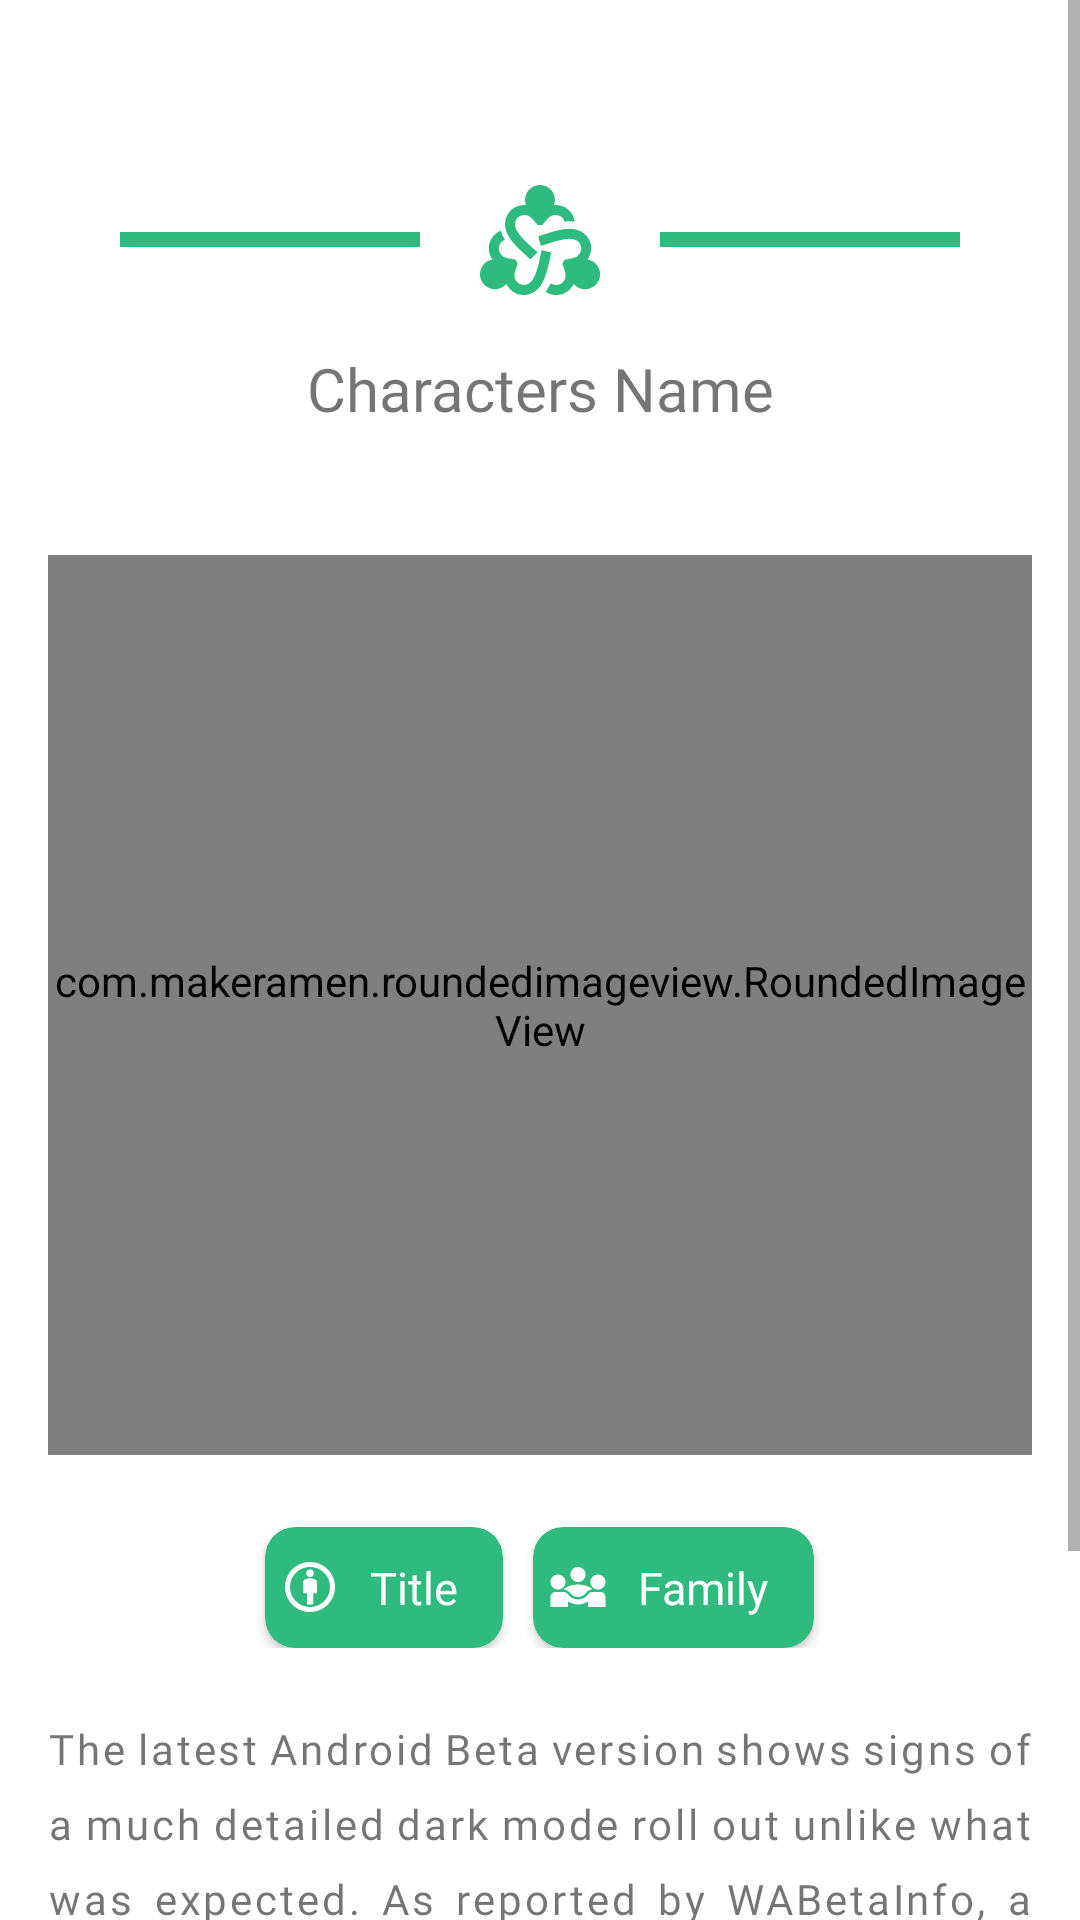

Produce the Android XML layout that renders to this screen, including the resource entries it uses.
<!-- AndroidManifest.xml: application theme Theme.GoT -->
<!-- res/layout/fragment_single_character.xml -->
<?xml version="1.0" encoding="utf-8"?>
<ScrollView xmlns:android="http://schemas.android.com/apk/res/android"
    xmlns:app="http://schemas.android.com/apk/res-auto"
    xmlns:tools="http://schemas.android.com/tools"
    android:layout_width="match_parent"
    android:background="@color/background"
    android:layout_height="match_parent"
    tools:context=".presentation.characters.SingleCharacterFragment">

    <androidx.constraintlayout.widget.ConstraintLayout
        android:layout_width="match_parent"
        android:layout_height="wrap_content"
        >

        <LinearLayout
            android:id="@+id/linearLayout1"
            android:layout_width="match_parent"
            android:layout_height="wrap_content"
            android:layout_marginTop="60dp"
            android:gravity="center"
            android:orientation="horizontal"
            app:layout_constraintEnd_toEndOf="parent"
            app:layout_constraintHorizontal_bias="0.5"
            app:layout_constraintStart_toStartOf="parent"
            app:layout_constraintTop_toTopOf="parent">

            <View
                android:layout_width="100dp"
                android:layout_height="5dp"
                android:layout_gravity="center"
                android:background="@color/colorPrimary" />

            <ImageView
                android:layout_width="40dp"
                android:layout_height="40dp"
                android:layout_marginHorizontal="20dp"
                android:src="@drawable/ic_icon" />

            <View
                android:layout_width="100dp"
                android:layout_height="5dp"
                android:layout_gravity="center"
                android:background="@color/colorPrimary" />

        </LinearLayout>

        <TextView
            android:layout_marginHorizontal="30dp"
            android:gravity="center"
            android:id="@+id/tv_character_name"
            android:layout_width="wrap_content"
            android:layout_height="wrap_content"
            android:layout_marginTop="16dp"
            android:fontFamily="@font/extra_bold"
            android:text="@string/characters_name"
            android:textSize="20sp"
            app:layout_constraintEnd_toEndOf="parent"
            app:layout_constraintHorizontal_bias="0.5"
            app:layout_constraintStart_toStartOf="parent"
            app:layout_constraintTop_toBottomOf="@+id/linearLayout1" />

        <com.makeramen.roundedimageview.RoundedImageView
            android:id="@+id/character_image"
            android:layout_width="match_parent"
            android:layout_height="300dp"
            android:layout_marginHorizontal="16dp"
            android:layout_marginTop="42dp"
            android:scaleType="centerCrop"
            android:src="@drawable/continent1"
            app:layout_constraintEnd_toEndOf="parent"
            app:layout_constraintHorizontal_bias="0.5"
            app:layout_constraintStart_toStartOf="parent"
            app:layout_constraintTop_toBottomOf="@+id/tv_character_name"
            app:riv_corner_radius_bottom_left="10dp"
            app:riv_corner_radius_bottom_right="10dp"
            app:riv_corner_radius_top_left="10dp"
            app:riv_corner_radius_top_right="10dp" />


        <LinearLayout
            android:id="@+id/linearLayout2"
            android:layout_width="match_parent"
            android:layout_height="wrap_content"
            android:layout_marginStart="8dp"
            android:layout_marginTop="24dp"
            android:layout_marginEnd="8dp"
            android:gravity="center"
            app:layout_constraintEnd_toEndOf="parent"
            app:layout_constraintHorizontal_bias="0.5"
            app:layout_constraintStart_toStartOf="parent"
            app:layout_constraintTop_toBottomOf="@+id/character_image">

            <androidx.cardview.widget.CardView
                android:layout_width="wrap_content"
                android:layout_height="wrap_content"
                android:layout_marginHorizontal="5dp"
                android:backgroundTint="@color/colorPrimary"
                android:gravity="center"
                android:orientation="horizontal"
                app:cardCornerRadius="10dp">

                <LinearLayout
                    android:layout_width="match_parent"
                    android:layout_height="match_parent"
                    android:layout_marginHorizontal="5dp"
                    android:gravity="center">

                    <ImageView
                        android:layout_width="20dp"
                        android:layout_height="20dp"
                        android:background="@drawable/ic_title"
                        android:textSize="20sp" />

                    <TextView
                        android:id="@+id/character_title"
                        android:layout_width="wrap_content"
                        android:layout_height="wrap_content"
                        android:layout_margin="10dp"
                        android:fontFamily="@font/medium"
                        android:text="Title"
                        android:textColor="@android:color/white"
                        android:textSize="15sp" />
                </LinearLayout>


            </androidx.cardview.widget.CardView>

            <androidx.cardview.widget.CardView
                android:layout_width="wrap_content"
                android:layout_height="wrap_content"
                android:layout_marginHorizontal="5dp"
                android:backgroundTint="@color/colorPrimary"
                android:gravity="center"
                android:orientation="horizontal"
                app:cardCornerRadius="10dp">

                <LinearLayout
                    android:layout_width="match_parent"
                    android:layout_height="match_parent"
                    android:layout_marginHorizontal="5dp"
                    android:gravity="center">

                    <ImageView
                        android:layout_width="20dp"
                        android:layout_height="20dp"
                        android:background="@drawable/ic_family" />

                    <TextView
                        android:id="@+id/character_family"
                        android:layout_width="wrap_content"
                        android:layout_height="wrap_content"
                        android:layout_margin="10dp"
                        android:fontFamily="@font/medium"
                        android:text="@string/family"
                        android:textColor="@android:color/white"
                        android:textSize="15sp" />
                </LinearLayout>

            </androidx.cardview.widget.CardView>

        </LinearLayout>


        <TextView
            android:layout_width="match_parent"
            android:layout_height="wrap_content"
            android:layout_marginStart="16dp"
            android:layout_marginTop="24dp"
            android:layout_marginEnd="16dp"
            android:fontFamily="@font/medium"
            android:justificationMode="inter_word"
            android:letterSpacing="0.07"
            android:lineHeight="25dp"
            android:text="@string/description"
            app:layout_constraintBottom_toBottomOf="parent"
            app:layout_constraintEnd_toEndOf="parent"
            app:layout_constraintStart_toStartOf="parent"
            app:layout_constraintTop_toBottomOf="@+id/linearLayout2" />

    </androidx.constraintlayout.widget.ConstraintLayout>
</ScrollView>
<!-- resources referenced by this layout -->
<resources>
  <color name="background">#fff</color>
  <color name="colorPrimary">#2EBB7D</color>
  <!-- drawable ic_family (drawable) -->
  <vector android:height="24dp"
      android:viewportHeight="24" android:viewportWidth="24"
      android:width="24dp" xmlns:android="http://schemas.android.com/apk/res/android">
      <path android:fillColor="@android:color/white" android:pathData="M6.32,13.01c0.96,0.02 1.85,0.5 2.45,1.34C9.5,15.38 10.71,16 12,16c1.29,0 2.5,-0.62 3.23,-1.66c0.6,-0.84 1.49,-1.32 2.45,-1.34C16.96,11.78 14.08,11 12,11C9.93,11 7.04,11.78 6.32,13.01z"/>
      <path android:fillColor="@android:color/white" android:pathData="M4,13L4,13c1.66,0 3,-1.34 3,-3c0,-1.66 -1.34,-3 -3,-3s-3,1.34 -3,3C1,11.66 2.34,13 4,13z"/>
      <path android:fillColor="@android:color/white" android:pathData="M20,13L20,13c1.66,0 3,-1.34 3,-3c0,-1.66 -1.34,-3 -3,-3s-3,1.34 -3,3C17,11.66 18.34,13 20,13z"/>
      <path android:fillColor="@android:color/white" android:pathData="M12,10c1.66,0 3,-1.34 3,-3c0,-1.66 -1.34,-3 -3,-3S9,5.34 9,7C9,8.66 10.34,10 12,10z"/>
      <path android:fillColor="@android:color/white" android:pathData="M21,14h-3.27c-0.77,0 -1.35,0.45 -1.68,0.92C16.01,14.98 14.69,17 12,17c-1.43,0 -3.03,-0.64 -4.05,-2.08C7.56,14.37 6.95,14 6.27,14H3c-1.1,0 -2,0.9 -2,2v4h7v-2.26c1.15,0.8 2.54,1.26 4,1.26s2.85,-0.46 4,-1.26V20h7v-4C23,14.9 22.1,14 21,14z"/>
  </vector>
  <!-- drawable ic_title (drawable) -->
  <vector android:height="24dp"
      android:viewportHeight="24" android:viewportWidth="24"
      android:width="24dp" xmlns:android="http://schemas.android.com/apk/res/android">
      <path android:fillColor="@android:color/white" android:pathData="M12,8.5c-0.91,0 -2.75,0.46 -2.75,1.38v4.62h1.5V19h2.5v-4.5h1.5V9.88C14.75,8.97 12.91,8.5 12,8.5z"/>
      <path android:fillColor="@android:color/white" android:pathData="M12,2C6.47,2 2,6.47 2,12s4.47,10 10,10s10,-4.48 10,-10S17.52,2 12,2zM12,20c-4.42,0 -8,-3.58 -8,-8s3.58,-8 8,-8s8,3.58 8,8S16.42,20 12,20z"/>
      <path android:fillColor="@android:color/white" android:pathData="M12,6.5m-1.5,0a1.5,1.5 0,1 1,3 0a1.5,1.5 0,1 1,-3 0"/>
  </vector>
  <string name="characters_name">Characters Name</string>
  <string name="description">The latest Android Beta version shows signs of a much detailed dark mode roll out unlike what was expected. As reported by WABetaInfo, a blog that tracks WhatsApp developments, the app\'s Android Beta version 2.20.31 highlights that new dark solid colours are available in the build. This essentially means that there is a possibility that the dark mode feature can have other dark colours instead of just black.</string>
  <string name="family">Family</string>
  <style name="Theme.GoT" parent="Theme.MaterialComponents.Light.NoActionBar">
          <item name="android:windowNoTitle">true</item>
          <item name="android:windowActionBar">true</item>
          <item name="android:windowContentOverlay">@null</item>
          <item name="android:windowTranslucentStatus">false</item>
          <item name="android:windowTranslucentNavigation">true</item>
  
          
          <item name="colorPrimary">@color/colorPrimary</item>
          <item name="colorPrimaryVariant">@color/colorPrimaryDark</item>
          <item name="colorOnPrimary">@color/white</item>
  
          
          <item name="colorOnSecondary">@color/black</item>
          <item name="android:textColorPrimary">@color/textPrimary</item>
  
  
          
          <item name="android:statusBarColor" tools:targetApi="l">?attr/colorPrimaryVariant</item>
          
      </style>
  <color name="colorPrimaryDark">#02a86b</color>
  <color name="white">#fff</color>
  <color name="black">#FF000000</color>
  <color name="textPrimary">#000</color>
</resources>
